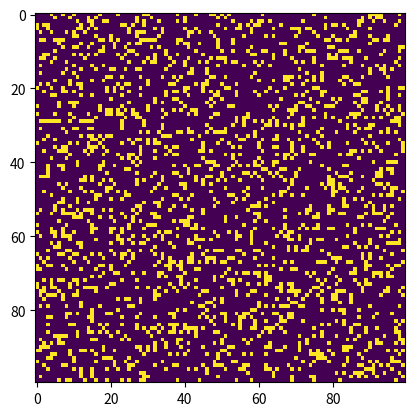

Source code (Python):
# Python code to implement Conway's Game Of Life
import argparse
import numpy as np
import matplotlib.pyplot as plt
import matplotlib.animation as animation

# setting up the values for the grid
ON = 255
OFF = 0
vals = [ON, OFF]


def randomGrid(N, liveCellDensity):
    """returns a grid of NxN random values"""
    return np.random.choice(vals, N * N, p=[liveCellDensity, 1 - liveCellDensity]).reshape(N, N)

def addSquare(i, j, grid):
    glider = np.array([[255, 255],
                       [255, 255]])
    grid[i:i + 1, j:j + 1] = glider


def addGlider(i, j, grid):
    """adds a glider with top left cell at (i, j)"""
    glider = np.array([[0, 0, 255],
                       [255, 0, 255],
                       [0, 255, 255]])
    grid[i:i + 3, j:j + 3] = glider


def addLightweightSpaceship(i, j, grid, orientation="left"):
    """left orientation"""
    light_ship = np.array([[0, 255, 0, 0, 255],
                     [255, 0, 0, 0, 0],
                     [255, 0, 0, 0, 255],
                     [255, 255, 255, 255, 0]])

    if orientation.lower() == "right":
        light_ship = np.fliplr(light_ship)

    grid[i:i + 4, j:j + 5] = light_ship


def addMiddleSpaceship(i, j, grid, orientation="left"):
    middle_ship = np.array([[0, 0, 255, 0, 0, 0],
                            [255, 0, 0, 0, 255, 0],
                            [0, 0, 0, 0, 0, 255],
                            [255, 0, 0, 0, 0, 255],
                            [0, 255, 255, 255, 255, 255]])

    if orientation.lower() == "right":
        middle_ship = np.fliplr(middle_ship)

    grid[i:i + 5, j:j + 6] = middle_ship


def addLargeSpaceship(i, j, grid, orientation="left"):
    large_ship = np.array([[0, 255, 255, 255, 255, 255, 255],
                           [255, 0, 0, 0, 0, 0, 255],
                           [0, 0, 0, 0, 0, 0, 255],
                           [255, 0, 0, 0, 0, 255, 0],
                           [0, 0, 255, 255, 0, 0, 0]])

    if orientation.lower() == "right":
        large_ship = np.fliplr(large_ship)

    grid[i:i + 5, j:j + 7] = large_ship


def addGosperGliderGun(i, j, grid):
    """adds a Gosper Glider Gun with top left
    cell at (i, j)"""
    gun = np.zeros(11 * 38).reshape(11, 38)

    gun[5][1] = gun[5][2] = 255
    gun[6][1] = gun[6][2] = 255

    gun[3][13] = gun[3][14] = 255
    gun[4][12] = gun[4][16] = 255
    gun[5][11] = gun[5][17] = 255
    gun[6][11] = gun[6][15] = gun[6][17] = gun[6][18] = 255
    gun[7][11] = gun[7][17] = 255
    gun[8][12] = gun[8][16] = 255
    gun[9][13] = gun[9][14] = 255

    gun[1][25] = 255
    gun[2][23] = gun[2][25] = 255
    gun[3][21] = gun[3][22] = 255
    gun[4][21] = gun[4][22] = 255
    gun[5][21] = gun[5][22] = 255
    gun[6][23] = gun[6][25] = 255
    gun[7][25] = 255

    gun[3][35] = gun[3][36] = 255
    gun[4][35] = gun[4][36] = 255

    grid[i:i + 11, j:j + 38] = gun


def update(frameNum, img, grid, N):
    # copy grid since we require 8 neighbors
    # for calculation and we go line by line
    newGrid = grid.copy()
    for i in range(N):
        for j in range(N):

            # compute 8-neighbor sum
            # using toroidal boundary conditions - x and y wrap around
            # so that the simulation takes place on a toroidal surface.
            total = int((grid[i, (j - 1) % N] + grid[i, (j + 1) % N] +
                         grid[(i - 1) % N, j] + grid[(i + 1) % N, j] +
                         grid[(i - 1) % N, (j - 1) % N] + grid[(i - 1) % N, (j + 1) % N] +
                         grid[(i + 1) % N, (j - 1) % N] + grid[(i + 1) % N, (j + 1) % N]) / 255)

            # apply Conway's rules (B3/S23)
            if grid[i, j] == ON:
                if (total < 2) or (total > 3):
                    newGrid[i, j] = OFF
            else:
                if total == 3:
                    newGrid[i, j] = ON

            # B6/S16 configuration
            # if grid[i, j] == ON:
            #     if 1 < total < 6:
            #         newGrid[i, j] = OFF
            # else:
            #     if total == 6:
            #         newGrid[i, j] = ON

            # B2/S12
            # if grid[i, j] == ON:
            #     if (total < 1) or (total > 2):
            #         newGrid[i, j] = OFF
            # else:
            #     if total == 2:
            #         newGrid[i, j] = ON

            # B4/S34 configuration (still life)
            # if grid[i, j] == ON:
            #     if (total < 3) or (total > 4):
            #         newGrid[i, j] = OFF
            # else:
            #     if total == 4:
            #         newGrid[i, j] = ON
    # update data
    img.set_data(newGrid)
    grid[:] = newGrid[:]
    return img,


# main() function
def main():
    # Command line args are in sys.argv[1], sys.argv[2] ..
    # sys.argv[0] is the script name itself and can be ignored
    # parse arguments
    parser = argparse.ArgumentParser(description="Runs Conway's Game of Life simulation.")

    # add arguments
    parser.add_argument('--grid-size', dest='N', required=False)
    parser.add_argument('--density', dest='density', required=False)
    parser.add_argument('--mov-file', dest='movfile', required=False)
    parser.add_argument('--interval', dest='interval', required=False)
    parser.add_argument('--orientation', dest='orientation', required=False, default="left")
    parser.add_argument('--glider', action='store_true', required=False)
    parser.add_argument('--lightSpaceship', action='store_true', required=False)
    parser.add_argument('--middleSpaceship', action='store_true', required=False)
    parser.add_argument('--largeSpaceship', action='store_true', required=False)
    parser.add_argument('--gosper', action='store_true', required=False)
    args = parser.parse_args()

    # set grid size
    N = 100
    if args.N and int(args.N) > 8:
        N = int(args.N)

    # set animation update interval
    updateInterval = 50
    if args.interval:
        updateInterval = int(args.interval)

    # declare grid
    grid = np.array([])

    density = 0.2
    if args.density and 0 < float(args.density) < 1:
        density = float(args.density)
    if args.glider:
        grid = np.zeros(N * N).reshape(N, N)
        addGlider(1, 1, grid)
    elif args.gosper:
        grid = np.zeros(N * N).reshape(N, N)
        addGosperGliderGun(10, 10, grid)
    elif args.lightSpaceship:
        grid = np.zeros(N * N).reshape(N, N)
        addLightweightSpaceship(1, 1, grid, args.orientation)
    elif args.middleSpaceship:
        grid = np.zeros(N * N).reshape(N, N)
        addMiddleSpaceship(1, 1, grid, args.orientation)
    elif args.largeSpaceship:
        grid = np.zeros(N * N).reshape(N, N)
        addLargeSpaceship(2, 2, grid, args.orientation)
    else:
        grid = randomGrid(N, density)

    # set up animation
    fig, ax = plt.subplots()
    img = ax.imshow(grid, interpolation='nearest')
    ani = animation.FuncAnimation(fig, update, fargs=(img, grid, N,),
                                  frames=10,
                                  interval=updateInterval,
                                  save_count=50)

    # # of frames?
    # set output file
    if args.movfile:
        ani.save(args.movfile, fps=30, extra_args=['-vcodec', 'libx264'])

    plt.show()


# call main
if __name__ == '__main__':
    main()
